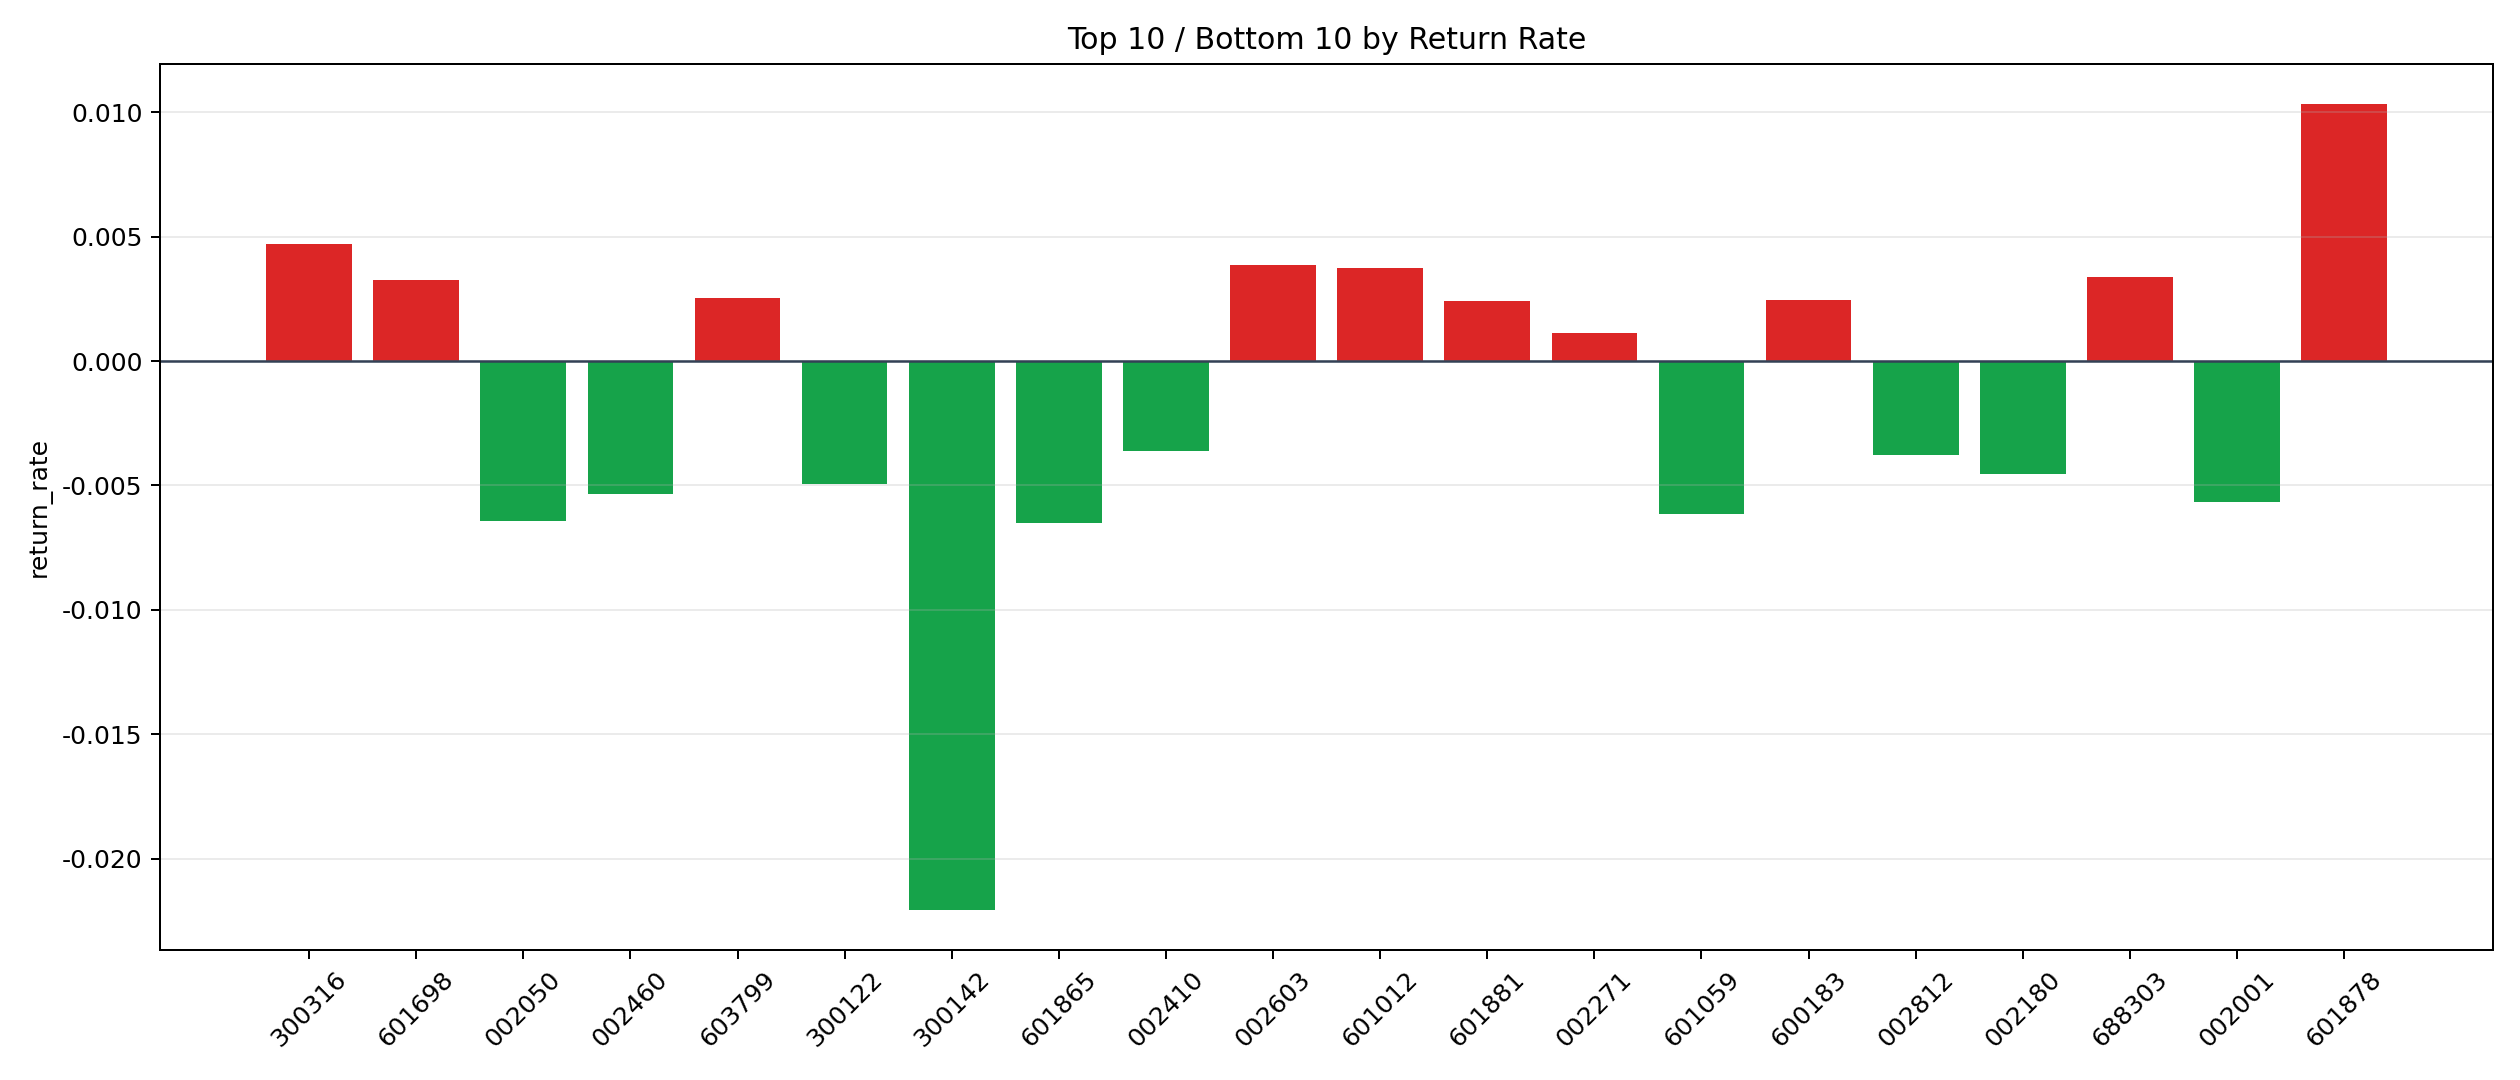

Source data for this figure (header and first rows):
symbol, n_trades, total_pnl, total_entry_notional, return_rate
601878, 3, 282.2, 27296, 0.01034
300316, 3, 136.6, 29124, 0.004691
002603, 32, 1114, 288915, 0.003855
601012, 27, 951, 255199, 0.003727
688303, 1, 28.27, 8415, 0.00336
601698, 65, 1842, 564835, 0.003261
603799, 4, 94.23, 37236, 0.002531
600183, 3, 67.93, 27600, 0.002461
601881, 4, 93.2, 38550, 0.002418
002271, 3, 32.31, 28379, 0.001138
300919, 1, 8.191, 8514, 0.0009621
000807, 1, 8.572, 9288, 0.0009229
300759, 9, 79.19, 86035, 0.0009205
600989, 4, 25.13, 36102, 0.000696
600547, 4, 22.74, 35337, 0.0006436
300418, 83, 436.7, 706782, 0.0006179
000938, 8, 39.71, 74070, 0.0005361
603806, 39, 192.7, 375383, 0.0005134
600460, 42, 160.3, 381261, 0.0004205
600584, 16, 47.7, 150393, 0.0003172
002466, 4, 7.791, 31518, 0.0002472
002555, 49, -52.51, 468160, -0.0001122
601899, 6, -9.374, 56742, -0.0001652
002459, 28, -60.54, 261970, -0.0002311
002241, 32, -168.5, 277002, -0.0006082
002129, 32, -189.6, 303215, -0.0006252
603659, 1, -7.245, 9056, -0.0008
688599, 1, -6.876, 8595, -0.0008
600048, 82, -752.6, 788340, -0.0009547
601872, 35, -402.5, 341880, -0.001177
601138, 6, -63.98, 49940, -0.001281
000002, 148, -1906, 1420538, -0.001342
300433, 68, -855.1, 595796, -0.001435
000625, 83, -1139, 771550, -0.001477
002709, 1, -14.94, 9926, -0.001505
300015, 34, -482.7, 318315, -0.001516
600732, 20, -314.1, 190053, -0.001653
300442, 3, -57.81, 27260, -0.002121
603993, 116, -2461, 1139379, -0.00216
001979, 39, -810.2, 370075, -0.002189
600489, 9, -194, 82663, -0.002347
601600, 98, -2298, 943717, -0.002435
600438, 10, -239, 92495, -0.002584
688223, 3, -79.09, 28854, -0.002741
000425, 88, -2711, 856250, -0.003166
600026, 20, -681.2, 187591, -0.003631
002410, 10, -351.4, 96699, -0.003634
002812, 2, -60.84, 16035, -0.003794
002180, 2, -87.37, 19200, -0.004551
300122, 1, -39.39, 7983, -0.004934
002460, 3, -127.1, 23808, -0.005337
002001, 30, -1509, 265720, -0.005678
601059, 6, -338, 54936, -0.006152
002050, 21, -1260, 196241, -0.006421
601865, 16, -975.1, 149980, -0.006502
300142, 2, -415.1, 18824, -0.02205
